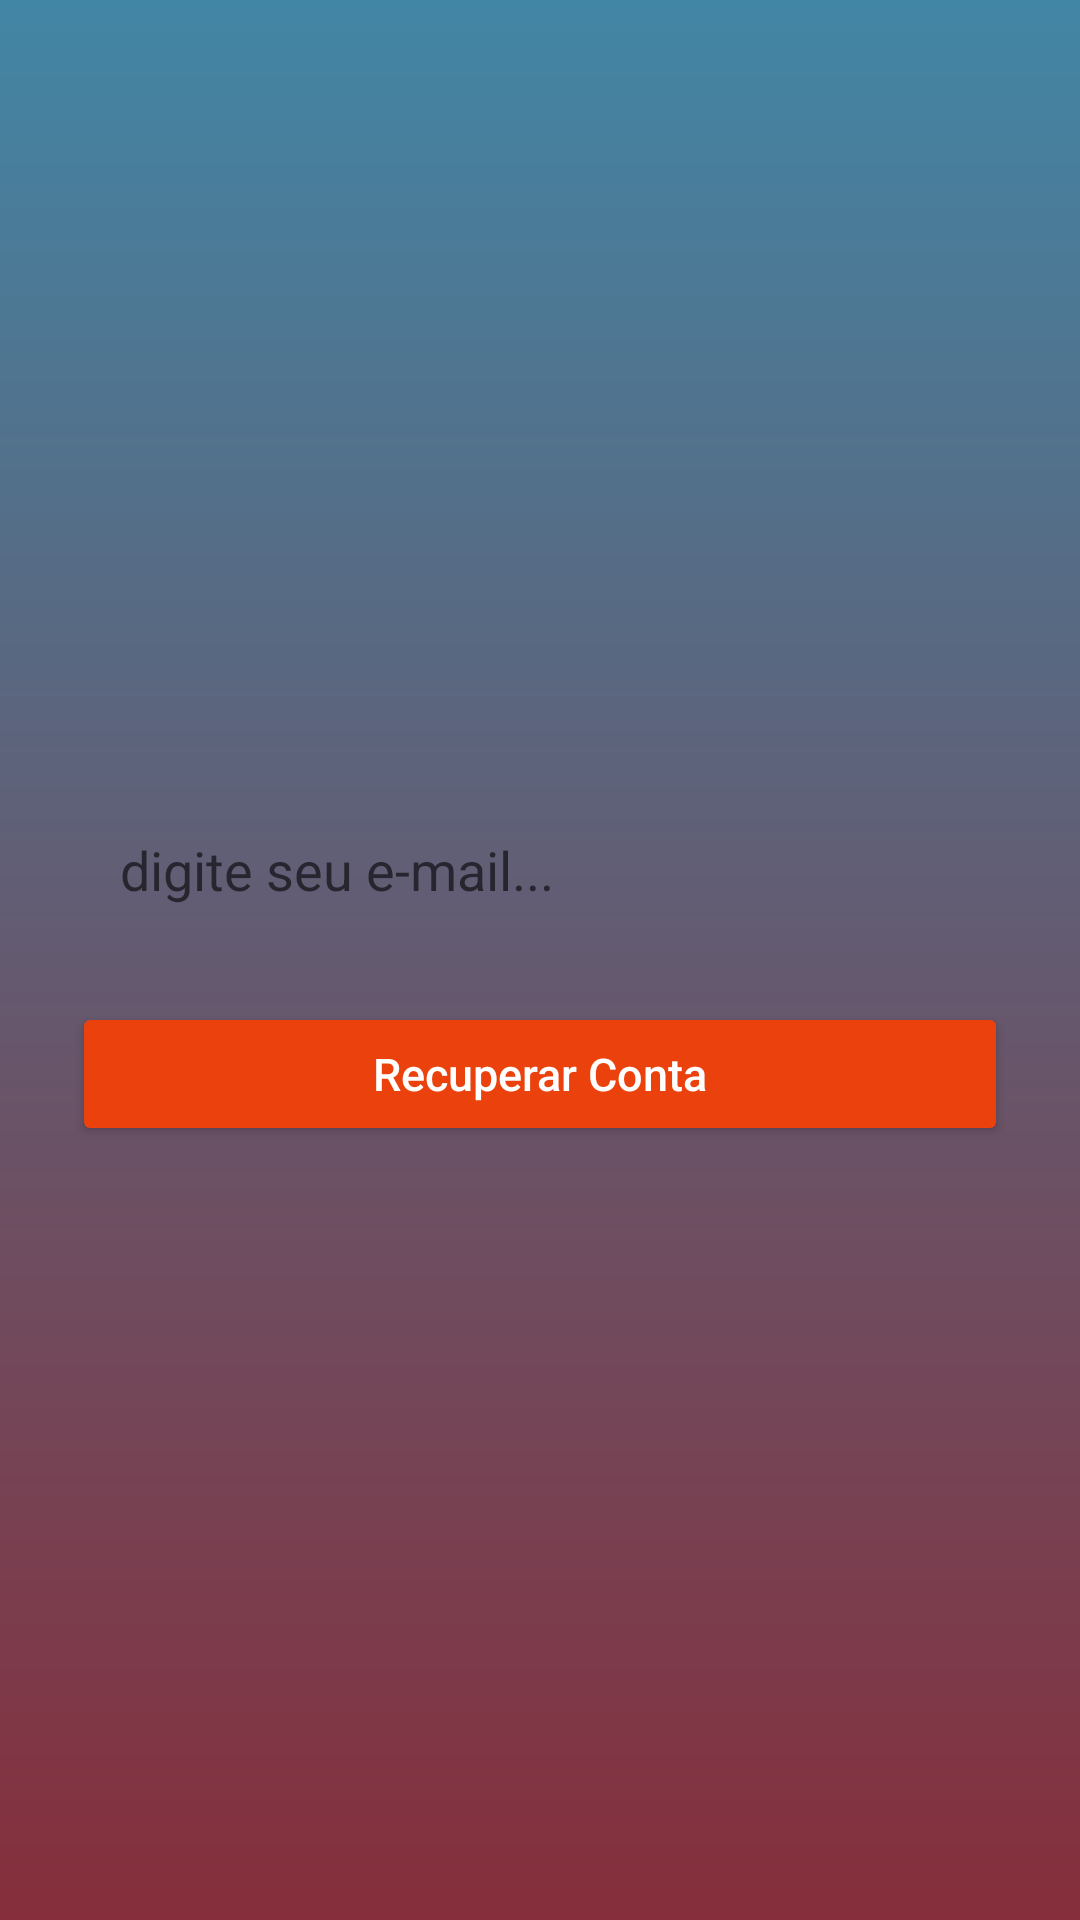

The Android layout XML behind this screen, and the referenced resources:
<!-- AndroidManifest.xml: application theme Theme.LayoutCustomer -->
<!-- res/layout/activity_recupera_senha.xml -->
<?xml version="1.0" encoding="utf-8"?>
<androidx.constraintlayout.widget.ConstraintLayout xmlns:android="http://schemas.android.com/apk/res/android"
    xmlns:app="http://schemas.android.com/apk/res-auto"
    xmlns:tools="http://schemas.android.com/tools"
    android:layout_width="match_parent"
    android:layout_height="match_parent"
    android:background="@drawable/bg_app"
    tools:context=".autenticacao.RecuperaSenhaActivity">

    <ScrollView
        android:layout_width="match_parent"
        android:layout_height="match_parent"
        android:fillViewport="true"
        app:layout_constraintBottom_toBottomOf="parent"
        app:layout_constraintEnd_toEndOf="parent"
        app:layout_constraintStart_toStartOf="parent"
        app:layout_constraintTop_toTopOf="parent">

        <LinearLayout
            android:layout_width="match_parent"
            android:layout_height="wrap_content"
            android:padding="24dp"
            android:gravity="center"
            android:orientation="vertical">

            <EditText
                android:id="@+id/edtemail"
                android:layout_width="match_parent"
                android:layout_height="wrap_content"
                android:layout_marginTop="4dp"
                android:background="@drawable/bg_edit"
                android:hint="@string/edt_mail"
                android:inputType="textEmailAddress"
                android:padding="16dp" />

            <Button
                android:id="@+id/btnrecupera"
                android:layout_width="match_parent"
                android:layout_height="wrap_content"
                android:layout_marginTop="16dp"
                android:onClick="recuperaSenha"
                android:backgroundTint="@color/edit"
                android:text="@string/txt_enviar"
                android:textAllCaps="false"
                android:textColor="@color/white"
                android:textSize="15dp" />

            <ProgressBar
                android:id="@+id/progressBar"
                android:layout_width="wrap_content"
                android:layout_height="wrap_content"
                android:layout_marginTop="16dp"
                android:visibility="gone"
                tools:visibility="visible"
                />

        </LinearLayout>


    </ScrollView>



</androidx.constraintlayout.widget.ConstraintLayout>
<!-- resources referenced by this layout -->
<resources>
  <color name="edit">#EB410C</color>
  <color name="white">#FFFFFFFF</color>
  <!-- drawable bg_app (drawable) -->
  <?xml version="1.0" encoding="utf-8"?>
  <shape xmlns:android="http://schemas.android.com/apk/res/android"
      android:shape="rectangle">
  
      <gradient
          android:startColor="#4286A5"
          android:endColor="#862E3B"
          android:angle="-180"/>
  
  </shape>
  <string name="edt_mail">digite seu e-mail...</string>
  <string name="txt_enviar">Recuperar Conta</string>
  <style name="Theme.LayoutCustomer" parent="Theme.MaterialComponents.DayNight.NoActionBar">
          
          <item name="colorPrimary">@color/purple_500</item>
          <item name="colorPrimaryVariant">@color/purple_700</item>
          <item name="colorOnPrimary">@color/white</item>
          
          <item name="colorSecondary">@color/teal_200</item>
          <item name="colorSecondaryVariant">@color/teal_700</item>
          <item name="colorOnSecondary">@color/black</item>
          
          <item name="android:statusBarColor">#80CBED</item>
          
  
          <item name="actionOverflowButtonStyle">@style/StyleToobar</item>
  
      </style>
  // para as Toobar
  <color name="purple_500">#FF6200EE</color>
  <color name="purple_700">#FF3700B3</color>
  <color name="teal_200">#FF03DAC5</color>
  <color name="teal_700">#FF018786</color>
  <color name="black">#FF000000</color>
  <style name="StyleToobar" parent="Widget.AppCompat.ActionButton.Overflow">
          <item name="android:tint">#0AF321</item>
      </style>
</resources>
